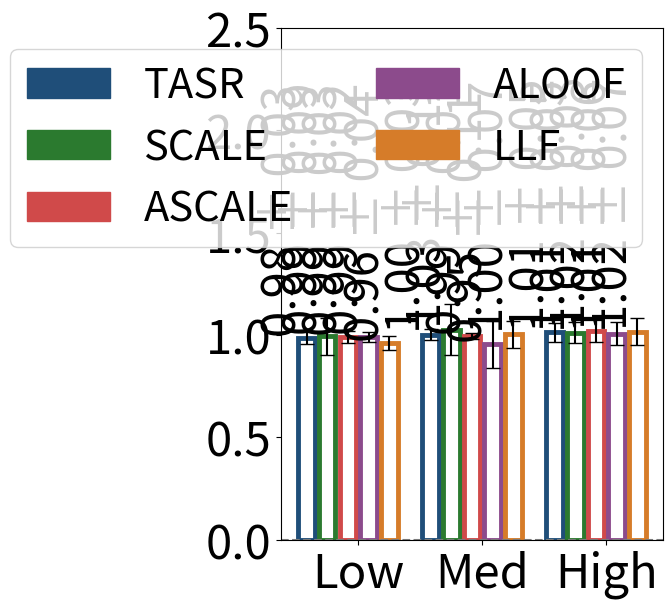

The matplotlib source for this figure:
#File: plot_sc_results_rr_cs.py
#Purpose: Plots single-commodity average runtime ratio (algorithmic runtime over CC runtime) 
#and standard deviations for the Chicago Sketch network under low, medium, and high demand levels.

import matplotlib.pyplot as plt
import numpy as np
import matplotlib.patches as mpatches
import math

cs_low = {
    "SO_TSTT": [5046.88, 5046.88, 5046.88, 5046.88, 5046.88, 5046.88],
    "flow_assigned": [500.00, 500.00, 500.00, 500.00, 500.00, 500.00],
    "selfish_flow": [500.00, 500.00, 500.00, 500.00, 500.00, 500.00],
    "TSTT": [5046.88, 5046.88, 5046.88, 5046.88, 5046.88, 5046.88],
    "st_devs_t": [0.00, 0.00, 0.00, 0.00, 0.00, 0.00],
    "runtime": [3.21324, 3.26377, 3.24141, 3.22720, 3.23883, 3.13765],
    "st_devs": [0.06163, 0.07470, 0.28971, 0.05768, 0.02688, 0.09414],
    "drivers": [500.00, 500.00, 500.00, 500.00, 500.00, 500.00]
}

cs_med = {
    "SO_TSTT": [21085.83, 21085.83, 21085.83, 21085.83, 21085.83, 21085.83],
    "flow_assigned": [1500.00, 1500.00, 1500.00, 1500.00, 1500.00, 1500.00],
    "selfish_flow": [1500.00, 1500.00, 1500.00, 1500.00, 1500.00, 1500.00],
    "TSTT": [21096.84, 21085.83, 22573.84, 21681.54, 25945.24, 25958.20],
    "st_devs_t": [16.05, 0.00, 1081.75, 334.96, 890.78, 552.35],
    "runtime": [3.60566, 3.59844, 3.69611, 3.57403, 3.43428, 3.61350],
    "st_devs": [0.08687, 0.03848, 0.44191, 0.03658, 0.40641, 0.23425],
    "drivers": [1500.00, 1500.00, 1500.00, 1500.00, 1500.00, 1500.00]
}

cs_high = {
    "SO_TSTT": [52220.26, 52220.26, 52220.26, 52220.26, 52220.26, 52220.26],
    "flow_assigned": [2500.00, 2500.00, 2500.00, 2500.00, 2500.00, 2500.00],
    "selfish_flow": [2500.00, 2500.00, 2500.00, 2500.00, 2500.00, 2500.00],
    "TSTT": [77934.78, 52220.26, 107803.94, 102753.53, 292588.76, 232749.83],
    "st_devs_t": [33000.95, 0.00, 51563.44, 54071.97, 131749.03, 132346.12],
    "runtime": [4.29291, 4.23867, 4.28391, 4.32917, 4.27108, 4.31209],
    "st_devs": [0.15863, 0.11928, 0.18374, 0.19842, 0.21467, 0.25684],
    "drivers": [3000.00, 3000.00, 3000.00, 3000.00, 3000.00, 3000.00]
}

def calculate_runtime_ratios_with_std(sf_dict):
    denom = sf_dict['runtime'][1]
    denom_std_dev = sf_dict['st_devs'][1]
    
    if denom == 0:
        raise ValueError("Denominator for runtime ratios cannot be zero.")
    
    ratios = [runtime / denom for runtime in sf_dict['runtime']]
    
    std_devs_propagated = [
        ratio * math.sqrt((std_dev / runtime) ** 2 + (denom_std_dev / denom) ** 2)
        if runtime != 0 else 0
        for runtime, std_dev, ratio in zip(sf_dict['runtime'], sf_dict['st_devs'], ratios)
    ]
    
    return ratios, std_devs_propagated

runtime_cs_low, std_cs_low = calculate_runtime_ratios_with_std(cs_low)
runtime_cs_med, std_cs_med = calculate_runtime_ratios_with_std(cs_med)
runtime_cs_high, std_cs_high = calculate_runtime_ratios_with_std(cs_high)

runtime_cs_low = [value for i, value in enumerate(runtime_cs_low) if i != 1]
runtime_cs_med = [value for i, value in enumerate(runtime_cs_med) if i != 1]
runtime_cs_high = [value for i, value in enumerate(runtime_cs_high) if i != 1]

std_cs_low = [value for i, value in enumerate(std_cs_low) if i != 1]
std_cs_med = [value for i, value in enumerate(std_cs_med) if i != 1]
std_cs_high = [value for i, value in enumerate(std_cs_high) if i != 1]

group_width = 5
group_spacing = 1
x_cs_low = np.arange(group_width)
x_cs_med = np.arange(group_width) + group_width + group_spacing
x_cs_high = np.arange(group_width) + 2 * (group_width + group_spacing)

colors = ['#1F4E79', '#2B7A2F', '#D04A4A', '#8C4B8C', '#D67C29']
bar_labels = ['TASR','SCALE', 'ASCALE', 'ALOOF', 'LLF']

fig, ax = plt.subplots(figsize=(6, 6))

bars_low = ax.bar(
    x_cs_low, runtime_cs_low, width=0.8, facecolor="none", 
    edgecolor=colors, linewidth=3.5, yerr=std_cs_low, capsize=5
)
bars_med = ax.bar(
    x_cs_med, runtime_cs_med, width=0.8, facecolor="none", 
    edgecolor=colors, linewidth=3.5, yerr=std_cs_med, capsize=5
)
bars_high = ax.bar(
    x_cs_high, runtime_cs_high, width=0.8, facecolor="none", 
    edgecolor=colors, linewidth=3.5, yerr=std_cs_high, capsize=5
)
ax.set_xticks([(group_width / 2), 
               (group_width + group_spacing + group_width / 2), 
               (2 * (group_width + group_spacing) + group_width / 2)])
ax.set_xticklabels(['Low', 'Med', 'High'], fontsize=34)
ax.tick_params(axis='y', labelsize=34)
ax.set_ylim(0, 2.5)

for i in range (0, len(bars_low)):
    ax.text(bars_low[i].get_x() + bars_low[i].get_width() / 2, bars_low[i].get_height() + 0.01,
            f'{runtime_cs_low[i]:.2f} ± {std_cs_low[i]:.2f}', rotation=90, fontsize=34, 
            ha='right', va='bottom')
    
for i in range (0, len(bars_med)):
    ax.text(bars_med[i].get_x() + bars_med[i].get_width() / 2, bars_med[i].get_height()+ 0.01, 
            f'{runtime_cs_med[i]:.2f} ± {std_cs_med[i]:.2f}', rotation=90, fontsize=34, 
            ha='right', va='bottom')
    
for i in range(len(bars_high)):
    ax.text(bars_high[i].get_x() + bars_high[i].get_width() / 2, bars_high[i].get_height()+ 0.01, 
            f'{runtime_cs_high[i]:.2f} ± {std_cs_high[i]:.2f}', 
            rotation=90, fontsize=34, ha='right', va='bottom')

legend_handles = [mpatches.Rectangle((0, 0), 1, 1, color=color) for color in colors]

combined_handles = legend_handles
combined_labels = bar_labels

ax.axhline(y=0, color='gray', linestyle='--', linewidth=1.5)

ax.legend(
    combined_handles,
    combined_labels,
    loc='upper right',
    ncol=2,
    fontsize=30
)

plt.tight_layout()
plt.show()
